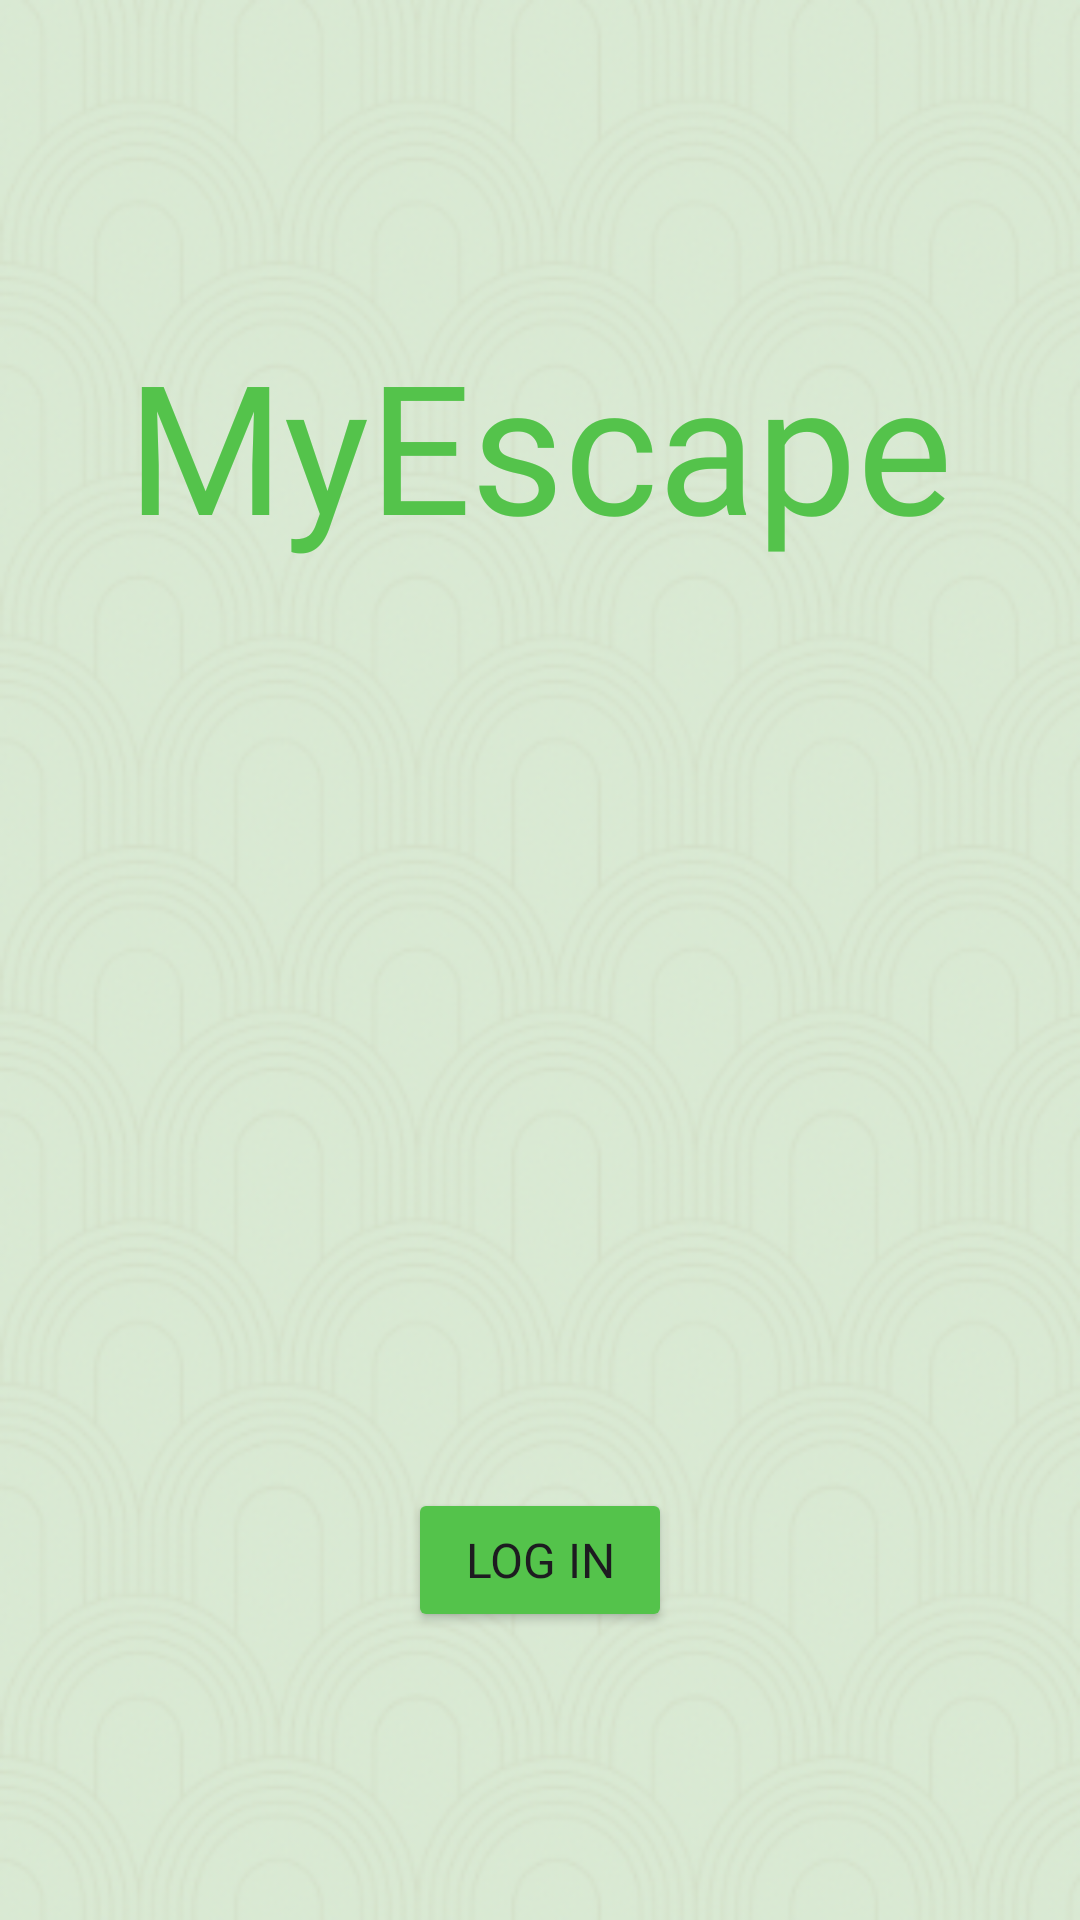

Reconstruct the res/layout file that produces this screen, plus the resources it refers to.
<!-- AndroidManifest.xml: application theme Theme.Cannesisupapp -->
<!-- res/layout/mainpage.xml -->
<?xml version="1.0" encoding="utf-8"?>
<androidx.constraintlayout.widget.ConstraintLayout xmlns:android="http://schemas.android.com/apk/res/android"
    xmlns:app="http://schemas.android.com/apk/res-auto"
    xmlns:tools="http://schemas.android.com/tools"
    android:id="@+id/main"
    android:layout_width="match_parent"
    android:layout_height="match_parent"
    tools:context=".MainActivity"
    android:background="@drawable/background" >

    <TextView
        android:id="@+id/testText"
        android:layout_width="290dp"
        android:layout_height="90dp"
        android:layout_marginTop="108dp"
        android:fontFamily="@font/agbalumoo"
        android:text="MyEscape"
        android:textAlignment="center"
        android:textColor="@color/buttons"
        android:textSize="60sp"
        app:layout_constraintEnd_toEndOf="parent"
        app:layout_constraintHorizontal_bias="0.495"
        app:layout_constraintStart_toStartOf="parent"
        app:layout_constraintTop_toTopOf="parent" />

    <Button
        android:id="@+id/LoginButton"
        android:layout_width="wrap_content"
        android:layout_height="wrap_content"
        android:layout_marginBottom="96dp"
        android:backgroundTint="@color/buttons"
        android:fontFamily="@font/baskerville"
        android:text="Log in"
        android:textSize="16sp"
        app:layout_constraintBottom_toBottomOf="parent"
        app:layout_constraintEnd_toEndOf="parent"
        app:layout_constraintStart_toStartOf="parent" />

</androidx.constraintlayout.widget.ConstraintLayout>
<!-- resources referenced by this layout -->
<resources>
  <color name="buttons">#54C34B</color>
  <!-- drawable background: png bitmap (drawable, 171776 bytes) -->
  <style name="Theme.Cannesisupapp" parent="Base.Theme.Cannesisupapp" />
  <style name="Base.Theme.Cannesisupapp" parent="Theme.Material3.DayNight.NoActionBar">
          
          
      </style>
</resources>
